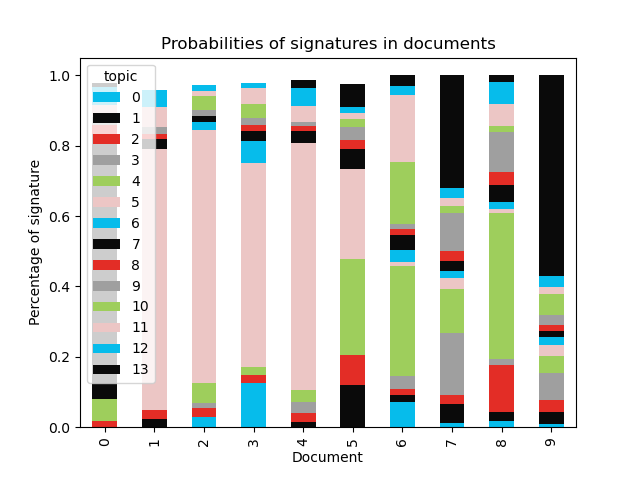

Source data for this figure (header and first rows):
document, 0, 1, 2, 3, 4, 5, 6, 7, 8, 9, 10, 11, 12, 13
0, , , 0.01738, , 0.06266, , , 0.7534, 0.02608, 0.02088, , 0.03398, 0.05102, 0.01252
1, , 0.02226, 0.02793, , , 0.7407, , 0.02838, 0.01362, 0.02137, , 0.05597, 0.04764, 
2, 0.02783, , 0.02764, 0.01461, 0.05542, 0.7187, 0.02352, 0.01725, , 0.01614, 0.04118, 0.01254, 0.01844, 
3, 0.125, , 0.022, , 0.02366, 0.5793, 0.06362, 0.02731, 0.01682, 0.02107, 0.0403, 0.04364, 0.01414, 
4, , 0.01485, 0.02489, 0.03156, 0.03316, 0.7024, , 0.03434, 0.01456, 0.01063, , 0.04488, 0.05113, 0.02296
5, , 0.1192, 0.08723, , 0.2718, 0.2542, , 0.05867, 0.02554, 0.03501, 0.02323, 0.01786, 0.018, 0.06367
6, 0.07263, 0.02012, 0.01669, 0.03642, 0.3117, 0.01167, 0.03522, 0.04224, 0.01666, 0.01352, 0.176, 0.1909, 0.02634, 0.02993
7, 0.01123, 0.0556, 0.02437, 0.1766, 0.1255, 0.03104, 0.01882, 0.02939, 0.02854, 0.1083, 0.01807, 0.02321, 0.02985, 0.3195
8, 0.01895, 0.02403, 0.1324, 0.01744, 0.4164, 0.01001, 0.01953, 0.04994, 0.03711, 0.1115, 0.01761, 0.06343, 0.06277, 0.01889
9, 0.01042, 0.03311, 0.0324, 0.07925, 0.04848, 0.03073, 0.02079, 0.01923, 0.01583, 0.02797, 0.0612, 0.01861, 0.0309, 0.5711
10, 0.6484, , , , , , 0.02257, 0.02053, , , 0.237, 0.01825, , 
11, 0.6094, , 0.0136, , 0.0103, , 0.01196, 0.02334, , , 0.2518, 0.03754, , 
12, 0.0226, 0.08137, 0.01285, 0.191, 0.2636, 0.02128, 0.04851, 0.1178, 0.01562, 0.0169, 0.1073, 0.02365, 0.03448, 0.04297
13, 0.1283, 0.02052, 0.03019, 0.02111, 0.1522, 0.01677, 0.06368, 0.1026, 0.01724, 0.07936, 0.02551, 0.1303, 0.02625, 0.186
14, 0.01263, 0.01143, , 0.01282, 0.06439, , 0.01274, 0.04439, 0.02883, 0.1617, 0.014, 0.04689, 0.01325, 0.5627
15, 0.02104, 0.03077, 0.04247, 0.1068, 0.1184, 0.03606, 0.02973, 0.08187, 0.01675, 0.0856, 0.07184, 0.02655, 0.03787, 0.2943
16, 0.01205, 0.1376, 0.03576, 0.1396, 0.08174, 0.0574, 0.01441, 0.03583, 0.0619, 0.02562, 0.03089, 0.1322, 0.1562, 0.07881
17, 0.012, 0.03465, 0.01411, 0.02552, 0.06606, 0.06518, 0.01687, 0.07243, 0.01137, 0.1412, 0.01001, 0.01006, 0.01898, 0.5016
18, 0.05549, 0.05065, 0.01159, 0.0443, 0.09927, 0.03463, 0.03714, 0.08223, 0.1136, 0.09062, 0.07978, 0.07492, 0.03366, 0.1921
19, 0.01875, 0.01788, , 0.02837, 0.1091, 0.08122, 0.01469, 0.0335, 0.01225, 0.09595, 0.01907, 0.01332, 0.01224, 0.5358
20, 0.01546, 0.1329, 0.01354, 0.04659, 0.1458, 0.09691, 0.02079, 0.02071, 0.03093, 0.06234, 0.03336, 0.01378, 0.02912, 0.3378
21, 0.01675, 0.1024, 0.01279, 0.01958, 0.3606, 0.03296, 0.0153, 0.05764, 0.01466, 0.04, 0.04408, 0.2393, 0.01885, 0.0251
22, 0.04869, 0.01225, , 0.01217, 0.2657, 0.0899, 0.04777, , 0.02503, 0.04817, 0.1292, 0.2702, , 0.02753
23, 0.5914, , , , 0.06455, , 0.01613, 0.03797, , , 0.1903, 0.05842, , 
24, 0.0104, 0.04393, 0.0381, 0.02288, 0.04871, 0.03085, 0.02362, 0.05794, 0.04051, 0.07669, 0.02219, 0.01004, 0.01909, 0.5551
25, , 0.03256, 0.011, 0.0175, 0.09911, 0.01894, 0.01001, 0.06676, 0.08785, 0.0501, 0.01918, 0.01441, 0.01961, 0.5444
26, 0.5055, 0.01114, , 0.01028, 0.03478, , 0.02986, 0.09081, 0.0215, 0.01395, 0.1279, 0.1142, 0.01798, 
27, 0.04249, , 0.01812, 0.01302, , 0.5091, 0.01153, 0.2555, 0.03241, , 0.01764, 0.02494, 0.01615, 0.03387
28, , , 0.07055, , 0.7392, 0.02594, , , 0.05476, 0.04339, , 0.01649, , 
29, 0.01098, 0.0511, 0.0477, 0.02878, 0.1174, 0.5292, , 0.03884, 0.02416, 0.02184, 0.05341, 0.02964, 0.01567, 0.02281
30, 0.05596, 0.01546, 0.02823, 0.04529, 0.06183, 0.567, 0.05784, 0.01445, 0.01428, , 0.05054, 0.05127, 0.01384, 0.01621
31, , 0.03192, 0.02219, 0.04621, 0.08198, 0.6197, , 0.02078, 0.01037, 0.03096, 0.03443, , 0.03742, 0.0442
32, 0.03599, 0.02563, 0.02465, 0.04027, 0.04324, 0.4585, 0.03404, 0.01092, 0.01067, 0.0542, 0.02869, 0.01431, , 0.2111
33, 0.01852, 0.03747, 0.02878, , 0.07467, 0.5969, 0.01907, 0.01799, 0.02675, 0.01274, 0.05887, 0.05176, 0.04254, 
34, 0.0439, 0.01429, 0.0211, 0.01368, 0.06885, 0.5866, 0.02839, 0.04215, 0.06126, 0.04107, , 0.0146, 0.0457, 0.01086
35, 0.02343, 0.08877, 0.02407, 0.04795, 0.06581, 0.5662, 0.01608, 0.0321, 0.0204, 0.02523, 0.02693, 0.02685, 0.01726, 0.01893
36, 0.07448, 0.01686, 0.03855, 0.01138, 0.0491, 0.5932, 0.0704, 0.02085, 0.01809, 0.017, 0.02343, 0.01195, 0.01415, 0.0406
37, , , , , 0.1908, 0.01704, , 0.2952, 0.01441, , , 0.4128, 0.01497, 
38, 0.268, 0.0115, 0.01162, 0.01365, 0.01755, , 0.07177, 0.08284, 0.01446, 0.02117, 0.2752, 0.1698, 0.02009, 0.01484
39, , , , 0.01299, 0.06934, 0.01886, , 0.2322, , , 0.01032, 0.5856, 0.01245, 
40, 0.2144, 0.01065, , 0.01055, 0.0126, , 0.03435, 0.09232, 0.01936, 0.03639, 0.2639, 0.2578, 0.01491, 0.01745
41, , 0.05118, 0.01465, , 0.04426, 0.69, 0.03158, , 0.01662, 0.01282, 0.01972, 0.03166, 0.05564, 0.0107
42, 0.02166, 0.03052, 0.02163, , 0.09288, 0.6244, , 0.03421, 0.01467, 0.0155, 0.02563, 0.02309, 0.07005, 
43, 0.01447, 0.06053, 0.02837, 0.03791, 0.09155, 0.5143, 0.06063, 0.04235, 0.04702, 0.01582, 0.01454, 0.02633, 0.02067, 0.02555
44, 0.05466, 0.07362, 0.03074, 0.07743, 0.05692, 0.5418, 0.01092, 0.01998, 0.02119, 0.01903, 0.01544, 0.03926, 0.02356, 0.01543
45, , 0.04049, 0.03654, 0.01126, 0.02966, 0.7181, , 0.02413, 0.01875, 0.01815, , 0.02611, 0.04456, 0.01108
46, 0.1817, 0.2059, 0.01082, 0.1884, 0.1246, 0.01476, 0.03236, 0.04241, 0.01392, 0.02782, 0.03356, 0.067, 0.03132, 0.02549
47, 0.03725, 0.1323, 0.01592, 0.1156, 0.2296, 0.02832, 0.03785, 0.1833, 0.01996, 0.02422, 0.02136, 0.03567, 0.09468, 0.02392
48, 0.01863, , 0.03101, 0.0146, 0.09402, 0.04658, , 0.05201, 0.01315, 0.1318, 0.02543, 0.03677, , 0.5116
49, 0.02304, 0.03404, 0.07034, 0.03065, 0.2935, 0.04135, 0.05655, 0.0286, 0.02868, 0.02846, 0.01653, 0.2367, 0.0656, 0.04598
50, 0.6172, , , , , , 0.01108, 0.0359, , , 0.2609, 0.036, , 
51, 0.01153, 0.09784, 0.0233, 0.06091, 0.2716, 0.04794, 0.02607, 0.02218, 0.06722, 0.1257, 0.0155, 0.01174, 0.04476, 0.1737
52, 0.4567, 0.01364, , 0.01094, 0.1158, 0.01456, 0.02804, 0.03159, 0.01039, 0.01443, 0.05061, 0.2186, 0.01273, 0.01466
53, 0.1011, 0.1957, 0.03857, 0.1042, 0.05549, 0.06032, 0.0534, 0.01059, 0.04779, 0.05795, 0.1356, 0.04771, 0.04193, 0.0497
54, 0.05907, 0.3322, 0.01852, 0.02813, 0.04988, 0.02837, 0.02354, 0.03816, 0.05338, 0.03734, 0.04913, 0.1416, 0.0339, 0.1068
55, 0.114, 0.1218, , 0.021, 0.09507, 0.01794, 0.1702, 0.03498, 0.03831, 0.01319, 0.1747, 0.06502, 0.02212, 0.1029
56, 0.02791, 0.0398, 0.08728, 0.02345, 0.2384, 0.04821, 0.09348, 0.05669, 0.1232, 0.04615, 0.07578, 0.0384, 0.05183, 0.04937
57, 0.08147, 0.104, 0.01873, 0.06571, 0.2239, 0.03811, 0.05537, 0.04889, 0.02892, 0.03332, 0.07133, 0.08368, 0.02013, 0.1264
58, 0.0842, 0.07304, 0.024, 0.246, 0.05917, 0.08529, 0.09321, 0.02421, 0.06055, 0.03696, 0.1038, 0.05415, 0.03648, 0.01889
59, 0.05095, 0.04776, 0.03517, 0.09165, 0.1924, 0.05521, 0.02685, 0.02571, 0.02461, 0.02207, 0.07277, 0.08571, 0.05092, 0.2182
... 378 more rows
